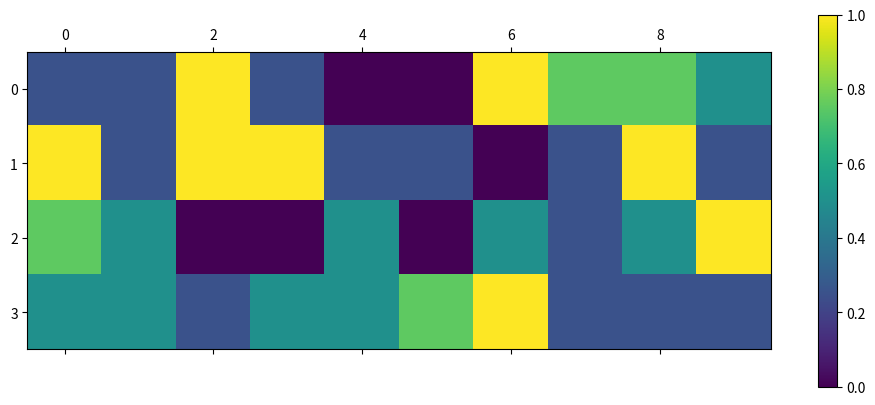
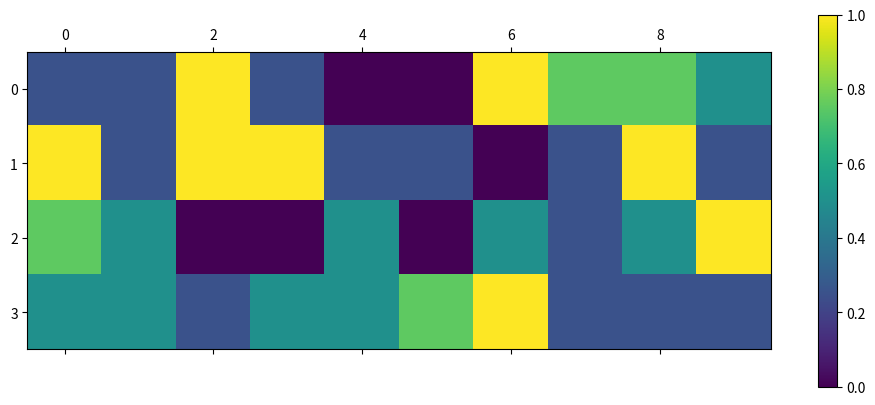

Python code for these plots, in order:
import random

import matplotlib.pyplot as plt
import numpy as np


def encode(v, g, field):
	return (np.transpose(g)).dot(v) % field


def hamming_distance(str1, str2):
	assert len(str1) == len(str2)
	count = 0
	for i in range(len(str1)):
		if str1[i] != str2[i]:
			count += 1
	return count


def minimize_hamming_distance(c, b, v):
	min_dist = 999
	vectors_with_given_len = []
	for vector in c:
		d = hamming_distance(v, vector)
		if d < min_dist:
			min_dist = d
			vectors_with_given_len = [vector]
		elif d == min_dist:
			vectors_with_given_len.append(vector)
	w = random.choice(vectors_with_given_len)
	return w[:len(b)]


def transmission_sim(encoded_vector, field):
	noise_vector = np.zeros(len(encoded_vector), dtype=np.int64)
	for i in range(len(noise_vector)):
		temp = random.random()
		if temp > 0.95:
			noise_vector[i] = 3
	return (encoded_vector + noise_vector) % field


def vector_generation(base, field):
	all_vectors = []
	for i in range(field):
		for j in range(field):
			for k in range(field):
				for m in range(field):
					all_vectors.append((i * base[0] + j * base[1] + k * base[2] + m * base[3]) % field)
	return all_vectors


def exercise_6(base: list, field: int):
	all_vectors = []
	for i in range(field):
		for j in range(field):
			for k in range(field):
				all_vectors.append((i * base[0] + j * base[1] + k * base[2]) % field)
	return all_vectors


def exercise_7(b, v, field):
	g = np.array(b)
	c = exercise_6(b, field)
	r = minimize_hamming_distance(c, b, v)
	print(g)
	return r


def exercise_8(generating_matrix, field):
	a = np.random.default_rng().integers(5, size=(4, 10))
	a_norm = a / 4
	base = list(generating_matrix)
	code = vector_generation(base, field)
	result = np.zeros((4, 10), dtype=np.int64)
	plt.matshow(a_norm)
	plt.colorbar()
	plt.savefig("a_norm.png")

	for i in range(len(a[0])):
		encoded_vector = encode(a[:, i], generating_matrix, field)
		sent_vector = transmission_sim(encoded_vector, field)
		decoded_vector = minimize_hamming_distance(code, base, sent_vector)
		result[:, i] = decoded_vector

	plt.matshow(result / 4)
	plt.colorbar()
	plt.savefig("res.png")
	print(a-result)
	return result


def main():
	b = [np.array([1, 0, 0, 2, 4]), np.array([0, 1, 0, 1, 0]), np.array([0, 0, 1, 5, 6])]
	v = np.array([1, 2, 3, 4, 5])
	g = np.array(
		[[1, 0, 0, 0, 0, 4, 4, 2, 0, 1, 1], [0, 1, 0, 0, 0, 3, 0, 2, 2, 1, 0], [0, 0, 1, 0, 0, 2, 0, 1, 1, 1, 1],
		 [0, 0, 0, 1, 1, 0, 0, 0, 4, 3, 0]])

	np.savetxt('zad.6', np.array(exercise_6(b, 7)), fmt='%.0f', newline=']\n[', delimiter=', ')
	print(exercise_7(b, v, 7))
	exercise_8(g, 5)


if __name__ == '__main__':
	main()
